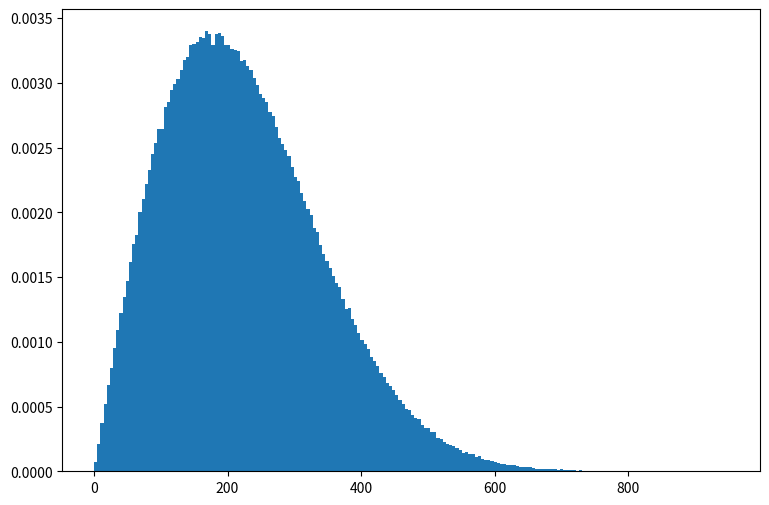

This figure's Python source:
#la estatura promedio de los hombres en mexico es 170cm
import numpy as np

import matplotlib.pyplot as plt

MeanValor = 170
ModeValor = np.sqrt(2/np.pi) * MeanValor
Solucion = np.random.rayleigh(ModeValor,1000000)
Resultado = 100.*sum(Solucion > 180)/1000000.
print('El porcentaje que supera la estatura media es: ', Resultado)
plt.figure(figsize=(9, 6))
plt.hist([np.random.rayleigh(180, 1000000)], bins=200, density=True)
plt.show()






